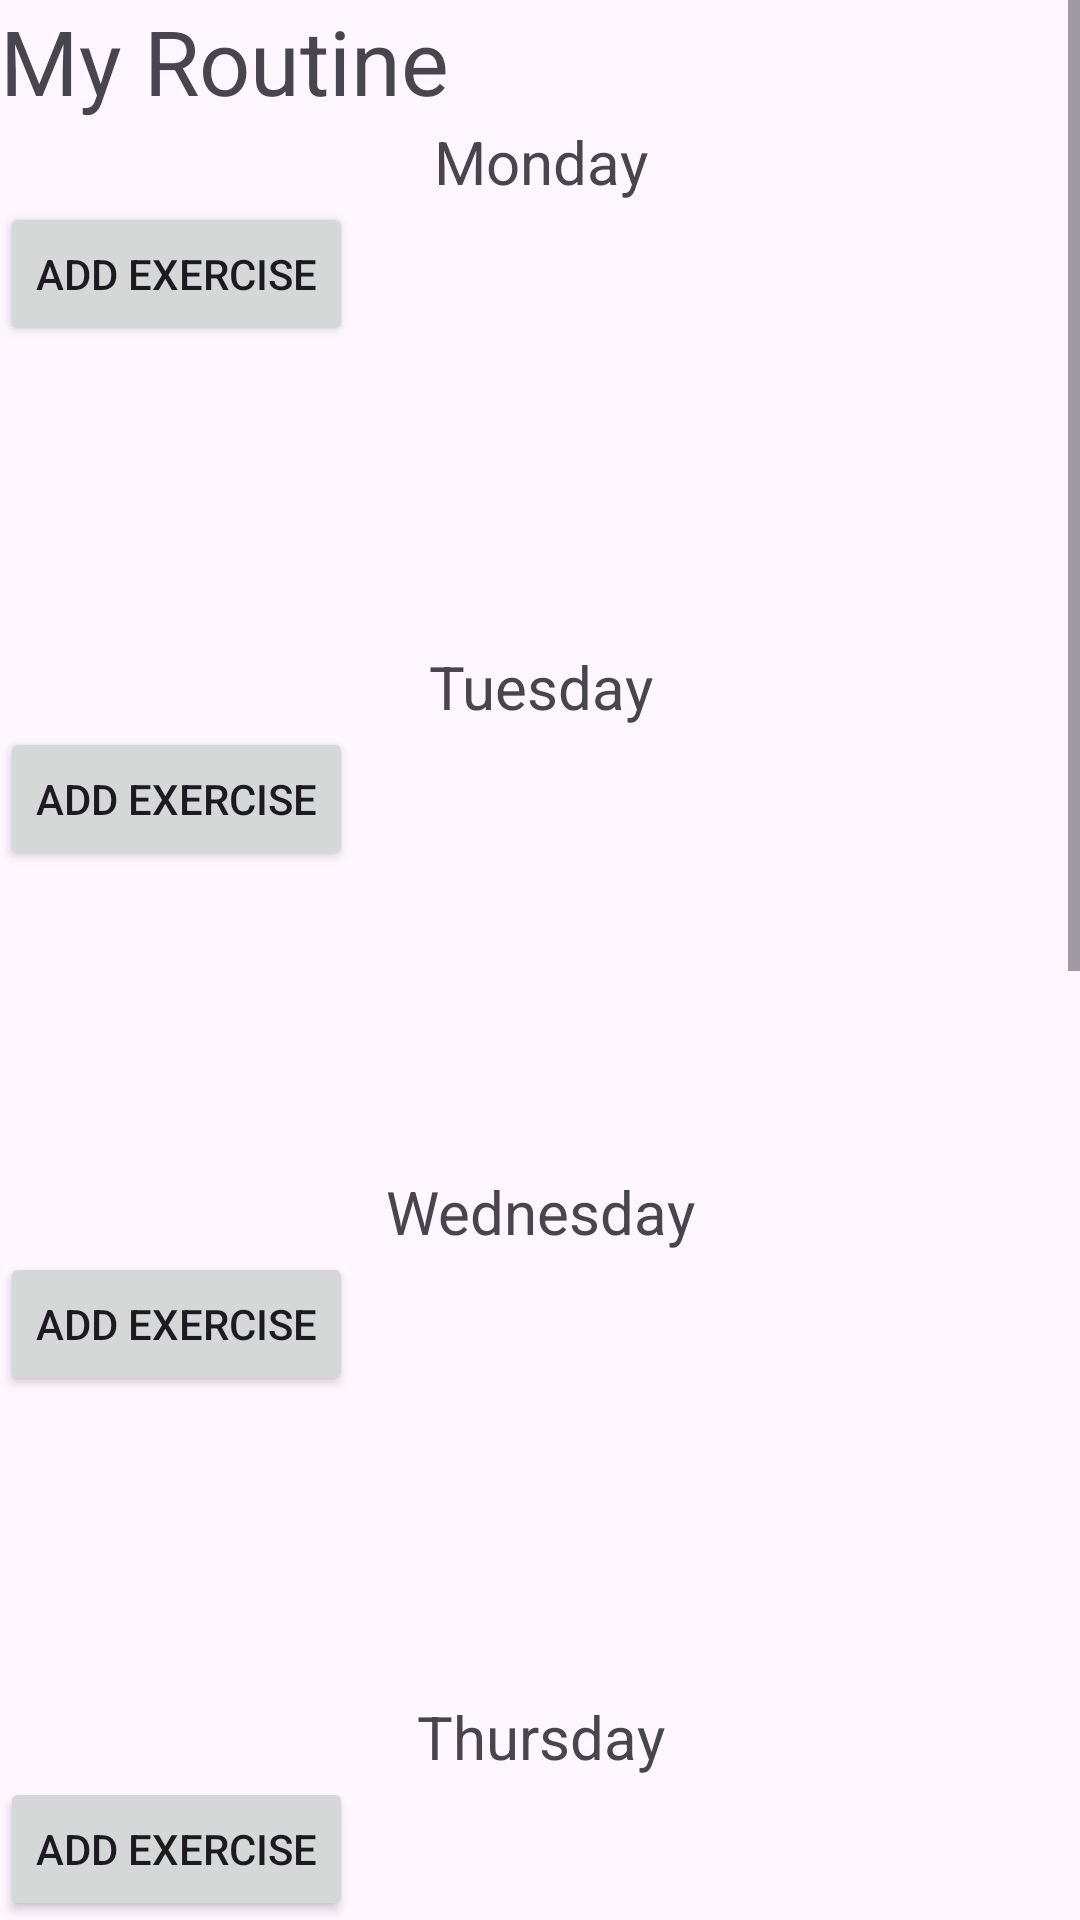

The Android layout XML behind this screen, and the referenced resources:
<!-- AndroidManifest.xml: application theme Theme.Material3.Light -->
<!-- res/layout/activity_myroutine.xml -->
<ScrollView xmlns:android="http://schemas.android.com/apk/res/android"
    xmlns:tools="http://schemas.android.com/tools"
    android:layout_width="match_parent"
    android:layout_height="match_parent"
    android:orientation="vertical"
    tools:context=".myroutine">

    <LinearLayout
        android:layout_width="match_parent"
        android:layout_height="match_parent"
        android:orientation="vertical">

        <TextView
            android:id="@+id/user_details"
            android:layout_width="wrap_content"
            android:layout_height="wrap_content"
            android:text="My Routine"
            android:gravity="top"
            android:textSize="30sp" />

        
        <TextView
            android:layout_width="match_parent"
            android:layout_height="wrap_content"
            android:text="Monday"
            android:textSize="20sp"
            android:gravity="center_horizontal" />
        <Button
            android:id="@+id/add_exercise_monday"
            android:layout_width="wrap_content"
            android:layout_height="wrap_content"
            android:text="Add Exercise" />
        <ListView
            android:id="@+id/listview_monday"
            android:layout_width="match_parent"
            android:layout_height="100dp"
            android:layout_weight="1"
            android:divider="@android:color/darker_gray"
            android:dividerHeight="1dp"
            android:clipToPadding="false"
            android:paddingBottom="16dp"/>

        
        <TextView
            android:layout_width="match_parent"
            android:layout_height="wrap_content"
            android:text="Tuesday"
            android:textSize="20sp"
            android:gravity="center_horizontal" />
        <Button
            android:id="@+id/add_exercise_tuesday"
            android:layout_width="wrap_content"
            android:layout_height="wrap_content"
            android:text="Add Exercise" />
        <ListView
            android:id="@+id/listview_tuesday"
            android:layout_width="match_parent"
            android:layout_height="100dp"
            android:layout_weight="1"
            android:divider="@android:color/darker_gray"
            android:dividerHeight="1dp"
            android:clipToPadding="false"
            android:paddingBottom="16dp"/>

        
        <TextView
            android:layout_width="match_parent"
            android:layout_height="wrap_content"
            android:text="Wednesday"
            android:textSize="20sp"
            android:gravity="center_horizontal" />
        <Button
            android:id="@+id/add_exercise_wednesday"
            android:layout_width="wrap_content"
            android:layout_height="wrap_content"
            android:text="Add Exercise" />
        <ListView
            android:id="@+id/listview_wednesday"
            android:layout_width="match_parent"
            android:layout_height="100dp"
            android:layout_weight="1"
            android:divider="@android:color/darker_gray"
            android:dividerHeight="1dp"
            android:clipToPadding="false"
            android:paddingBottom="16dp"/>

        
        <TextView
            android:layout_width="match_parent"
            android:layout_height="wrap_content"
            android:text="Thursday"
            android:textSize="20sp"
            android:gravity="center_horizontal" />
        <Button
            android:id="@+id/add_exercise_thursday"
            android:layout_width="wrap_content"
            android:layout_height="wrap_content"
            android:text="Add Exercise" />
        <ListView
            android:id="@+id/listview_thursday"
            android:layout_width="match_parent"
            android:layout_height="100dp"
            android:layout_weight="1"
            android:divider="@android:color/darker_gray"
            android:dividerHeight="1dp"
            android:clipToPadding="false"
            android:paddingBottom="16dp"/>

        
        <TextView
            android:layout_width="match_parent"
            android:layout_height="wrap_content"
            android:text="Friday"
            android:textSize="20sp"
            android:gravity="center_horizontal" />
        <Button
            android:id="@+id/add_exercise_friday"
            android:layout_width="wrap_content"
            android:layout_height="wrap_content"
            android:text="Add Exercise" />
        <ListView
            android:id="@+id/listview_friday"
            android:layout_width="match_parent"
            android:layout_height="100dp"
            android:layout_weight="1"
            android:divider="@android:color/darker_gray"
            android:dividerHeight="1dp"
            android:clipToPadding="false"
            android:paddingBottom="16dp"/>

        
        <TextView
            android:layout_width="match_parent"
            android:layout_height="wrap_content"
            android:text="Saturday"
            android:textSize="20sp"
            android:gravity="center_horizontal" />
        <Button
            android:id="@+id/add_exercise_saturday"
            android:layout_width="wrap_content"
            android:layout_height="wrap_content"
            android:text="Add Exercise" />
        <ListView
            android:id="@+id/listview_saturday"
            android:layout_width="match_parent"
            android:layout_height="100dp"
            android:layout_weight="1"
            android:divider="@android:color/darker_gray"
            android:dividerHeight="1dp"
            android:clipToPadding="false"
            android:paddingBottom="16dp"/>

        
        <TextView
            android:layout_width="match_parent"
            android:layout_height="wrap_content"
            android:text="Sunday"
            android:textSize="20sp"
            android:gravity="center_horizontal" />
        <Button
            android:id="@+id/add_exercise_sunday"
            android:layout_width="wrap_content"
            android:layout_height="wrap_content"
            android:text="Add Exercise" />

        <ListView
            android:id="@+id/listview_sunday"
            android:layout_width="match_parent"
            android:layout_height="100dp"
            android:layout_weight="1"
            android:divider="@android:color/darker_gray"
            android:dividerHeight="1dp"
            android:clipToPadding="false"
            android:paddingBottom="16dp"/>

    </LinearLayout>
</ScrollView>
<!-- resources referenced by this layout -->
<resources>

</resources>
